Run: headless pygame with SDL's dummy video driver; simulated clock (each Clock.tick advances the game by its frame time, no real sleeping); random seed 0; keys injected as events and as key.get_pressed() state; mouse plan: one left click at the window centre at the start of phase 2, then a move to the lower-right quarter at the start of phase 3; restart key R tapped at the start of phases 3 and 4.
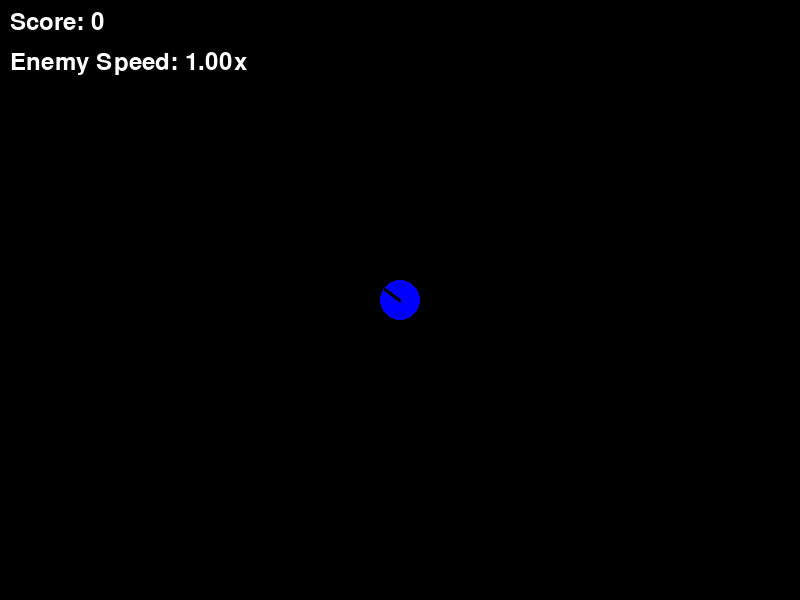
Frame 1 of 4 · flips 1–60 · no input
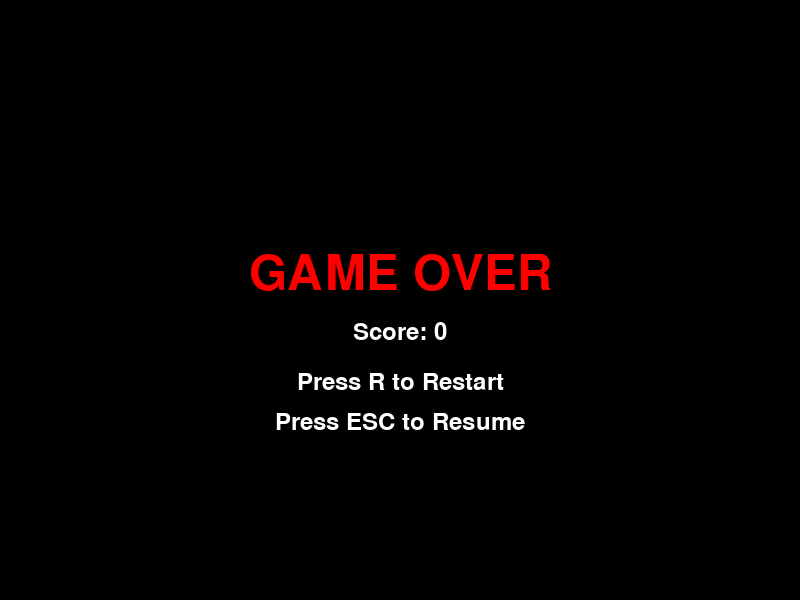
Frame 2 of 4 · flips 61–180 · clicked the window centre · tapped SPACE, RETURN · held RIGHT (→), D
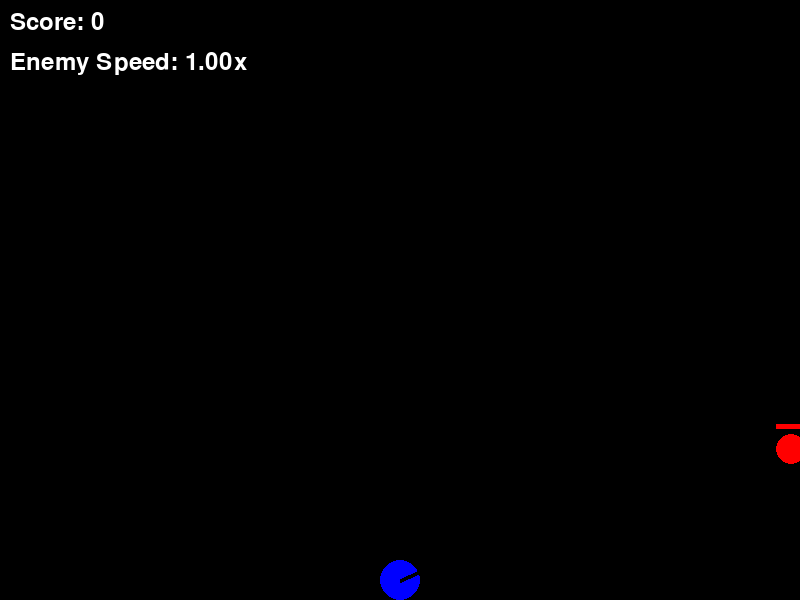
Frame 3 of 4 · flips 181–300 · moved the mouse to the lower-right quarter · tapped R · held DOWN (↓), S
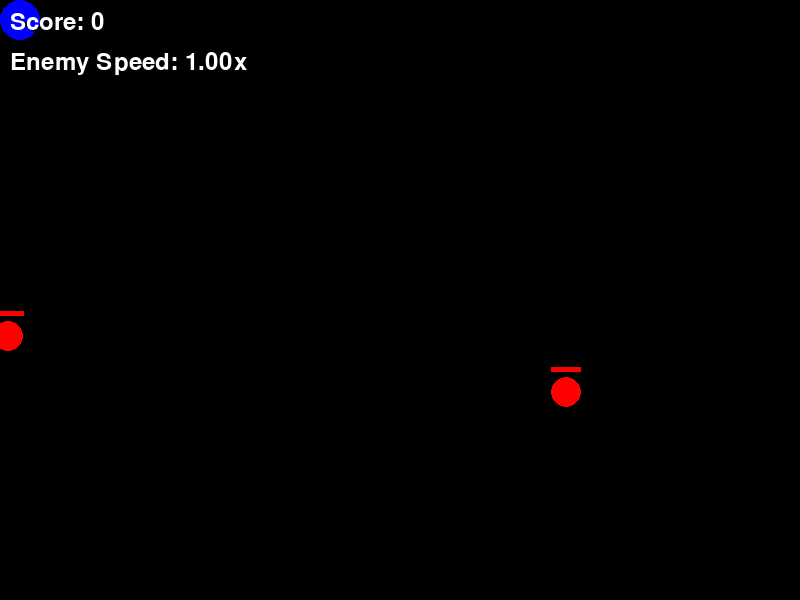
Frame 4 of 4 · flips 301–420 · tapped R · held LEFT (←), A, UP (↑), W

The pygame program that drew these frames:

import pygame
import sys
import math
import random

# Inicjalizacja Pygame
pygame.init()

# Stałe
SCREEN_WIDTH = 800
SCREEN_HEIGHT = 600
PLAYER_RADIUS = 20
BULLET_RADIUS = 5
ENEMY_RADIUS = 15
PLAYER_SPEED = 5
BULLET_SPEED = 10
ENEMY_SPAWN_DISTANCE = 100
ENEMY_STARTING_SPEED = 2.0
ENEMY_HP = 100
BULLET_DAMAGE = 50
ENEMY_REWARD = 10
ENEMY_SPEED_INCREASE_INTERVAL = 5000  # ms

# Kolory
WHITE = (255, 255, 255)
BLACK = (0, 0, 0)
RED = (255, 0, 0)
GREEN = (0, 255, 0)
BLUE = (0, 0, 255)
GRAY = (128, 128, 128)

# Ustawienia ekranu
screen = pygame.display.set_mode((SCREEN_WIDTH, SCREEN_HEIGHT))
pygame.display.set_caption("Top-Down Shooter")
clock = pygame.time.Clock()

# Klasa gracza
class Player:
    def __init__(self, x, y):
        self.x = x
        self.y = y
        self.radius = PLAYER_RADIUS
        self.speed = PLAYER_SPEED
        self.angle = 0
        
    def move(self, keys):
        if keys[pygame.K_w]:
            self.y -= self.speed
        if keys[pygame.K_s]:
            self.y += self.speed
        if keys[pygame.K_a]:
            self.x -= self.speed
        if keys[pygame.K_d]:
            self.x += self.speed
        
        # Ograniczenie ruchu do ekranu
        self.x = max(self.radius, min(SCREEN_WIDTH - self.radius, self.x))
        self.y = max(self.radius, min(SCREEN_HEIGHT - self.radius, self.y))
        
    def update_angle(self, mouse_x, mouse_y):
        dx = mouse_x - self.x
        dy = mouse_y - self.y
        self.angle = math.atan2(dy, dx)
        
    def draw(self, screen):
        # Rysowanie gracza jako okręgu
        pygame.draw.circle(screen, BLUE, (int(self.x), int(self.y)), self.radius)
        
        # Rysowanie lufy (krótka linia na krawędzi koła)
        end_x = self.x + math.cos(self.angle) * self.radius
        end_y = self.y + math.sin(self.angle) * self.radius
        pygame.draw.line(screen, BLACK, (self.x, self.y), (end_x, end_y), 4)

# Klasa pocisku
class Bullet:
    def __init__(self, x, y, angle):
        self.x = x
        self.y = y
        self.angle = angle
        self.speed = BULLET_SPEED
        self.radius = BULLET_RADIUS
        
    def update(self):
        self.x += math.cos(self.angle) * self.speed
        self.y += math.sin(self.angle) * self.speed
        
    def draw(self, screen):
        pygame.draw.circle(screen, GREEN, (int(self.x), int(self.y)), self.radius)
        
    def is_off_screen(self):
        return (self.x < 0 or self.x > SCREEN_WIDTH or 
                self.y < 0 or self.y > SCREEN_HEIGHT)

# Klasa wroga
class Enemy:
    def __init__(self, x, y):
        self.x = x
        self.y = y
        self.radius = ENEMY_RADIUS
        self.hp = ENEMY_HP
        self.max_hp = ENEMY_HP
        
    def update(self, player_x, player_y, speed_multiplier):
        # Oblicz wektor do gracza
        dx = player_x - self.x
        dy = player_y - self.y
        distance = math.sqrt(dx*dx + dy*dy)
        
        # Normalizacja wektora
        if distance > 0:
            dx /= distance
            dy /= distance
            
        # Ruch w stronę gracza z mnożnikiem prędkości
        self.x += dx * ENEMY_STARTING_SPEED * speed_multiplier
        self.y += dy * ENEMY_STARTING_SPEED * speed_multiplier
        
    def draw(self, screen):
        # Rysowanie wroga jako okręgu
        pygame.draw.circle(screen, RED, (int(self.x), int(self.y)), self.radius)
        
        # Rysowanie paska życia
        bar_width = self.radius * 2
        bar_height = 5
        bar_x = self.x - bar_width / 2
        bar_y = self.y - self.radius - 10
        
        # Tło paska życia
        pygame.draw.rect(screen, BLACK, (bar_x, bar_y, bar_width, bar_height))
        
        # Żyje pasek
        hp_ratio = self.hp / self.max_hp
        pygame.draw.rect(screen, RED, (bar_x, bar_y, bar_width * hp_ratio, bar_height))

# Funkcja do generowania losowego punktu poza ekranem
def spawn_enemy():
    side = random.choice(['top', 'bottom', 'left', 'right'])
    if side == 'top':
        x = random.randint(0, SCREEN_WIDTH)
        y = -ENEMY_SPAWN_DISTANCE
    elif side == 'bottom':
        x = random.randint(0, SCREEN_WIDTH)
        y = SCREEN_HEIGHT + ENEMY_SPAWN_DISTANCE
    elif side == 'left':
        x = -ENEMY_SPAWN_DISTANCE
        y = random.randint(0, SCREEN_HEIGHT)
    else:  # right
        x = SCREEN_WIDTH + ENEMY_SPAWN_DISTANCE
        y = random.randint(0, SCREEN_HEIGHT)
    return Enemy(x, y)

# Funkcja do sprawdzania kolizji
def check_collision(obj1_x, obj1_y, obj2_x, obj2_y, radius1, radius2):
    distance = math.sqrt((obj1_x - obj2_x)**2 + (obj1_y - obj2_y)**2)
    return distance < (radius1 + radius2)

# Funkcja do rysowania ekranu game over
def draw_game_over(screen, score):
    font_large = pygame.font.SysFont(None, 72)
    font_small = pygame.font.SysFont(None, 36)
    
    # Tekst Game Over
    text = font_large.render("GAME OVER", True, RED)
    screen.blit(text, (SCREEN_WIDTH//2 - text.get_width()//2, SCREEN_HEIGHT//2 - 50))
    
    # Wynik
    score_text = font_small.render(f"Score: {score}", True, WHITE)
    screen.blit(score_text, (SCREEN_WIDTH//2 - score_text.get_width()//2, SCREEN_HEIGHT//2 + 20))
    
    # Instrukcje
    restart_text = font_small.render("Press R to Restart", True, WHITE)
    screen.blit(restart_text, (SCREEN_WIDTH//2 - restart_text.get_width()//2, SCREEN_HEIGHT//2 + 70))
    
    esc_text = font_small.render("Press ESC to Resume", True, WHITE)
    screen.blit(esc_text, (SCREEN_WIDTH//2 - esc_text.get_width()//2, SCREEN_HEIGHT//2 + 110))

# Funkcja do rysowania pauzy
def draw_pause_screen(screen):
    font_large = pygame.font.SysFont(None, 72)
    text = font_large.render("PAUSED", True, WHITE)
    screen.blit(text, (SCREEN_WIDTH//2 - text.get_width()//2, SCREEN_HEIGHT//2))

# Funkcja do rysowania ekranu startowego
def draw_start_screen(screen):
    font_large = pygame.font.SysFont(None, 72)
    font_small = pygame.font.SysFont(None, 36)
    
    text = font_large.render("TOP-DOWN SHOOTER", True, WHITE)
    screen.blit(text, (SCREEN_WIDTH//2 - text.get_width()//2, SCREEN_HEIGHT//2 - 100))
    
    start_text = font_small.render("Press SPACE to Start", True, WHITE)
    screen.blit(start_text, (SCREEN_WIDTH//2 - start_text.get_width()//2, SCREEN_HEIGHT//2))

# Główna funkcja gry
def main():
    player = Player(SCREEN_WIDTH // 2, SCREEN_HEIGHT // 2)
    bullets = []
    enemies = []
    score = 0
    game_over = False
    paused = False
    last_enemy_spawn = pygame.time.get_ticks()
    last_speed_increase = pygame.time.get_ticks()
    speed_multiplier = 1.0
    
    # Główna pętla gry
    running = True
    while running:
        mouse_x, mouse_y = pygame.mouse.get_pos()
        
        for event in pygame.event.get():
            if event.type == pygame.QUIT:
                running = False
            elif event.type == pygame.KEYDOWN:
                if event.key == pygame.K_ESCAPE:
                    paused = not paused
                elif event.key == pygame.K_r and game_over:
                    # Restart gry
                    player = Player(SCREEN_WIDTH // 2, SCREEN_HEIGHT // 2)
                    bullets = []
                    enemies = []
                    score = 0
                    game_over = False
                    paused = False
                    last_enemy_spawn = pygame.time.get_ticks()
                    last_speed_increase = pygame.time.get_ticks()
                    speed_multiplier = 1.0
                elif event.key == pygame.K_SPACE and not game_over:
                    # Rozpocznij grę
                    pass
            elif event.type == pygame.MOUSEBUTTONDOWN and event.button == 1 and not game_over and not paused:
                # Strzał
                bullet_x = player.x + math.cos(player.angle) * player.radius
                bullet_y = player.y + math.sin(player.angle) * player.radius
                bullets.append(Bullet(bullet_x, bullet_y, player.angle))
        
        if not game_over and not paused:
            # Ruch gracza
            keys = pygame.key.get_pressed()
            player.move(keys)
            
            # Obracanie gracza w stronę myszy
            player.update_angle(mouse_x, mouse_y)
            
            # Spawnowanie wrogów
            current_time = pygame.time.get_ticks()
            if current_time - last_enemy_spawn > 1000:  # Spawn co sekundę
                enemies.append(spawn_enemy())
                last_enemy_spawn = current_time
            
            # Zwiększanie prędkości wrogów co 5 sekund
            if current_time - last_speed_increase > ENEMY_SPEED_INCREASE_INTERVAL:
                speed_multiplier *= 1.10  # Zwiększ o 10%
                last_speed_increase = current_time
            
            # Aktualizacja pocisków
            for bullet in bullets[:]:
                bullet.update()
                if bullet.is_off_screen():
                    bullets.remove(bullet)
                
            # Aktualizacja wrogów
            for enemy in enemies:
                enemy.update(player.x, player.y, speed_multiplier)
                
            # Kolizje pocisków z wrogami
            for bullet in bullets[:]:
                for enemy in enemies[:]:
                    if check_collision(bullet.x, bullet.y, enemy.x, enemy.y, BULLET_RADIUS, ENEMY_RADIUS):
                        enemy.hp -= BULLET_DAMAGE
                        if enemy.hp <= 0:
                            enemies.remove(enemy)
                            score += ENEMY_REWARD
                        try:
                            bullets.remove(bullet)
                        except ValueError:
                            pass
                        break
            
            # Kolizje wrogów z graczem
            for enemy in enemies[:]:
                if check_collision(player.x, player.y, enemy.x, enemy.y, PLAYER_RADIUS, ENEMY_RADIUS):
                    game_over = True
        
        # Rysowanie
        screen.fill(BLACK)
        
        if not game_over:
            # Rysowanie gracza
            player.draw(screen)
            
            # Rysowanie pocisków
            for bullet in bullets:
                bullet.draw(screen)
            
            # Rysowanie wrogów
            for enemy in enemies:
                enemy.draw(screen)
            
            # Rysowanie punktów
            font = pygame.font.SysFont(None, 36)
            score_text = font.render(f"Score: {score}", True, WHITE)
            screen.blit(score_text, (10, 10))
            
            # Rysowanie prędkości wrogów
            speed_text = font.render(f"Enemy Speed: {speed_multiplier:.2f}x", True, WHITE)
            screen.blit(speed_text, (10, 50))
        else:
            draw_game_over(screen, score)
        
        if paused and not game_over:
            draw_pause_screen(screen)
        
        pygame.display.flip()
        pygame.time.Clock().tick(60)
    
    pygame.quit()

if __name__ == "__main__":
    main()
